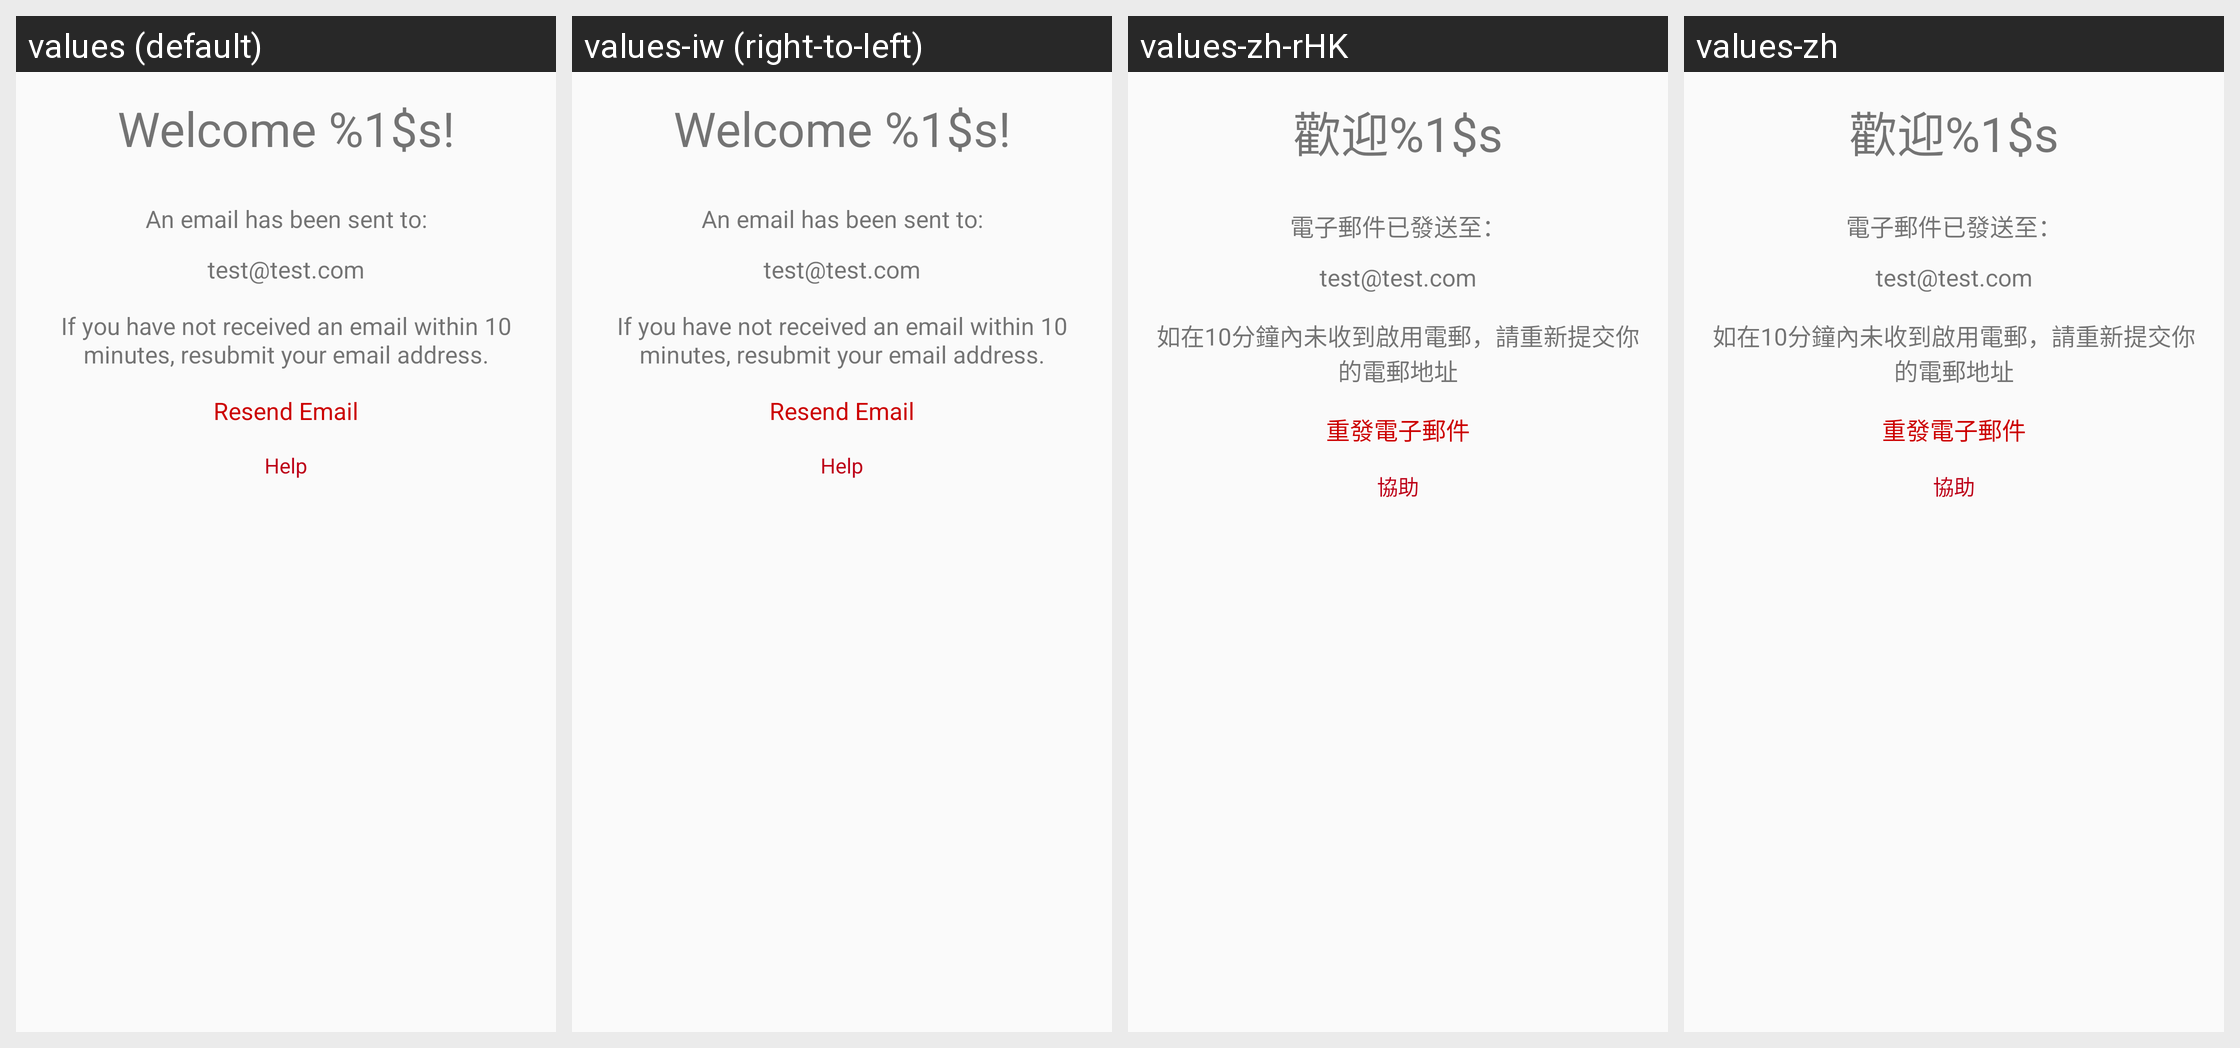

Strings drawn on this Android screen and how each of the app's shown locales translates them:
Android screen res/layout/fragment_lite_email_verification.xml rendered under 4 locales, left to right: values (default), values-iw (right-to-left), values-zh-rHK, values-zh. Device: Nexus 5 (rendered at 1080×1920; each locale shown at half size, 540×960, under a caption strip naming it); theme AppTheme.
Other locales in the repository, not shown: values-af, values-am, values-ar, values-bg, values-ca, values-cs, values-da, values-de, values-el, values-en-rGB, values-es, values-es-rUS, values-fa, values-fi, values-fr, values-fr-rCA, values-hi, values-hr, values-hu, values-in, values-it, values-ja, values-ko, values-lt, values-lv, values-nl, values-pl, values-pt-rPT, values-ro, values-ru, values-sk, values-sl, values-sr, values-sv, values-sw, values-th, values-tr, values-uk, values-vi, values-zh-rCN, values-zh-rTW, values-zu.
Strings drawn on this screen, with the default value and each locale's value (text and hints the layout hard-codes, and strings that could not be matched under every locale, appear in the picture but are not listed):

sms_verification_welcome_name_text
  values: Welcome %1$s!
  values-iw: Welcome %1$s!  [not translated; the default value is used]
  values-zh-rHK: 歡迎%1$s
  values-zh: 歡迎%1$s

lite_label_email_sent
  values: An email has been sent to:
  values-iw: An email has been sent to:  [not translated; the default value is used]
  values-zh-rHK: 電子郵件已發送至：
  values-zh: 電子郵件已發送至：

lite_label_email_resend
  values: If you have not received an email within 10 minutes, resubmit your email address.
  values-iw: If you have not received an email within 10 minutes, resubmit your email address.  [not translated; the default value is used]
  values-zh-rHK: 如在10分鐘內未收到啟用電郵，請重新提交你的電郵地址
  values-zh: 如在10分鐘內未收到啟用電郵，請重新提交你的電郵地址

lite_btn_email_resend
  values: Resend Email
  values-iw: Resend Email  [not translated; the default value is used]
  values-zh-rHK: 重發電子郵件
  values-zh: 重發電子郵件

lite_btn_cust_support
  values: Help
  values-iw: Help  [not translated; the default value is used]
  values-zh-rHK: 協助
  values-zh: 協助
